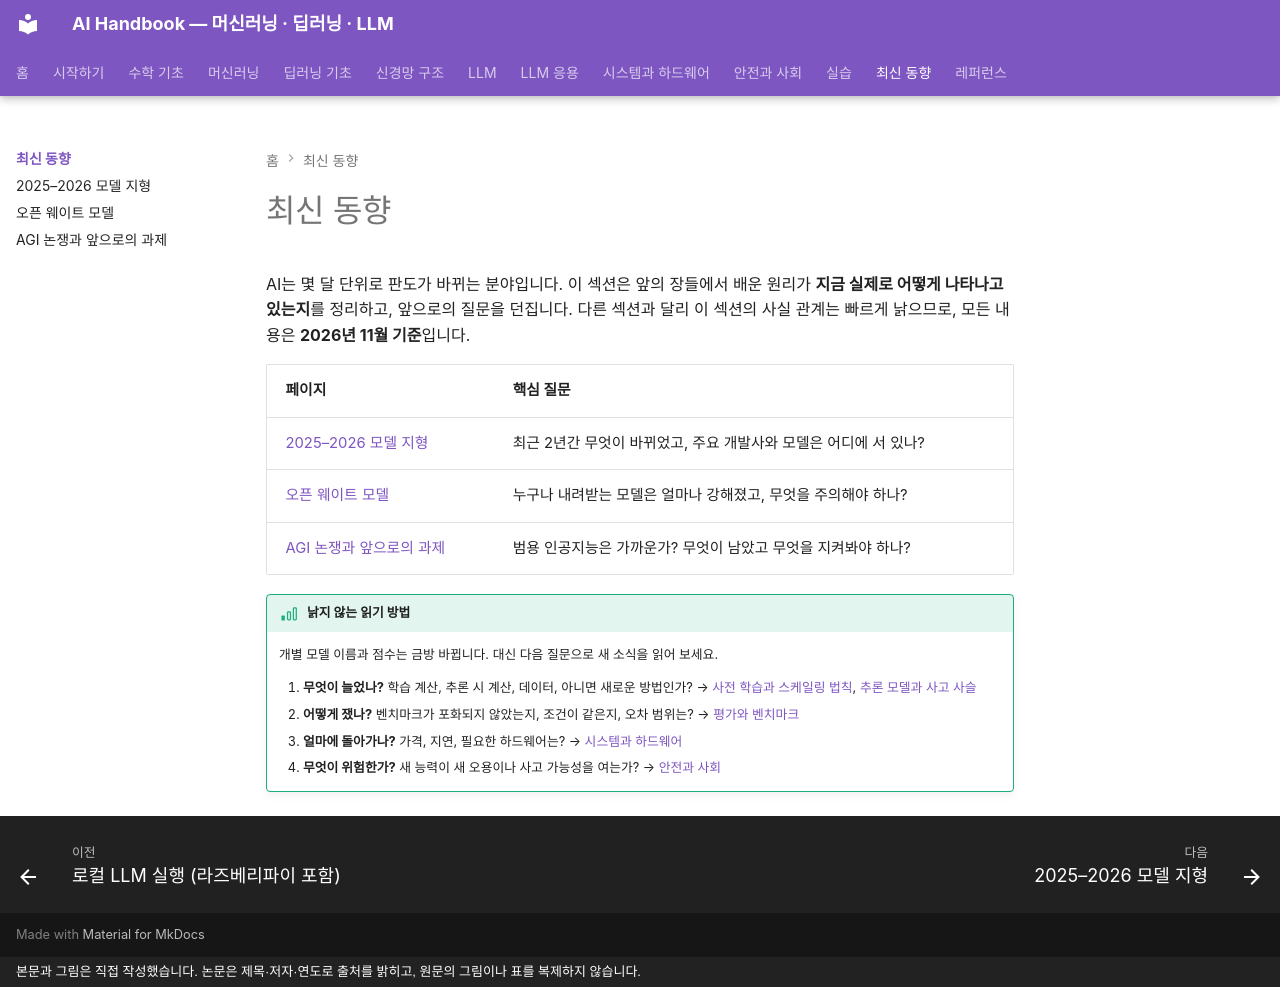

repository: goodhosup/ai · page: next/index.html · generator: mkdocs · copyright: 본문과 그림은 직접 작성했습니다. 논문은 제목·저자·연도로 출처를 밝히고, 원문의 그림이나 표를 복제하지 않습니다.

# 최신 동향

AI는 몇 달 단위로 판도가 바뀌는 분야입니다. 이 섹션은 앞의 장들에서 배운 원리가 **지금 실제로 어떻게 나타나고 있는지**를 정리하고, 앞으로의 질문을 던집니다. 다른 섹션과 달리 이 섹션의 사실 관계는 빠르게 낡으므로, 모든 내용은 **2026년 11월 기준**입니다.

| 페이지 | 핵심 질문 |
|---|---|
| [2025–2026 모델 지형](landscape-2026.md) | 최근 2년간 무엇이 바뀌었고, 주요 개발사와 모델은 어디에 서 있나? |
| [오픈 웨이트 모델](open-weights.md) | 누구나 내려받는 모델은 얼마나 강해졌고, 무엇을 주의해야 하나? |
| [AGI 논쟁과 앞으로의 과제](agi.md) | 범용 인공지능은 가까운가? 무엇이 남았고 무엇을 지켜봐야 하나? |

!!! basic "낡지 않는 읽기 방법"
    개별 모델 이름과 점수는 금방 바뀝니다. 대신 다음 질문으로 새 소식을 읽어 보세요.

    1. **무엇이 늘었나?** 학습 계산, 추론 시 계산, 데이터, 아니면 새로운 방법인가? → [사전 학습과 스케일링 법칙](../llm/pretraining.md), [추론 모델과 사고 사슬](../llm/reasoning.md)
    2. **어떻게 쟀나?** 벤치마크가 포화되지 않았는지, 조건이 같은지, 오차 범위는? → [평가와 벤치마크](../apps/evaluation.md)
    3. **얼마에 돌아가나?** 가격, 지연, 필요한 하드웨어는? → [시스템과 하드웨어](../systems/index.md)
    4. **무엇이 위험한가?** 새 능력이 새 오용이나 사고 가능성을 여는가? → [안전과 사회](../society/index.md)
